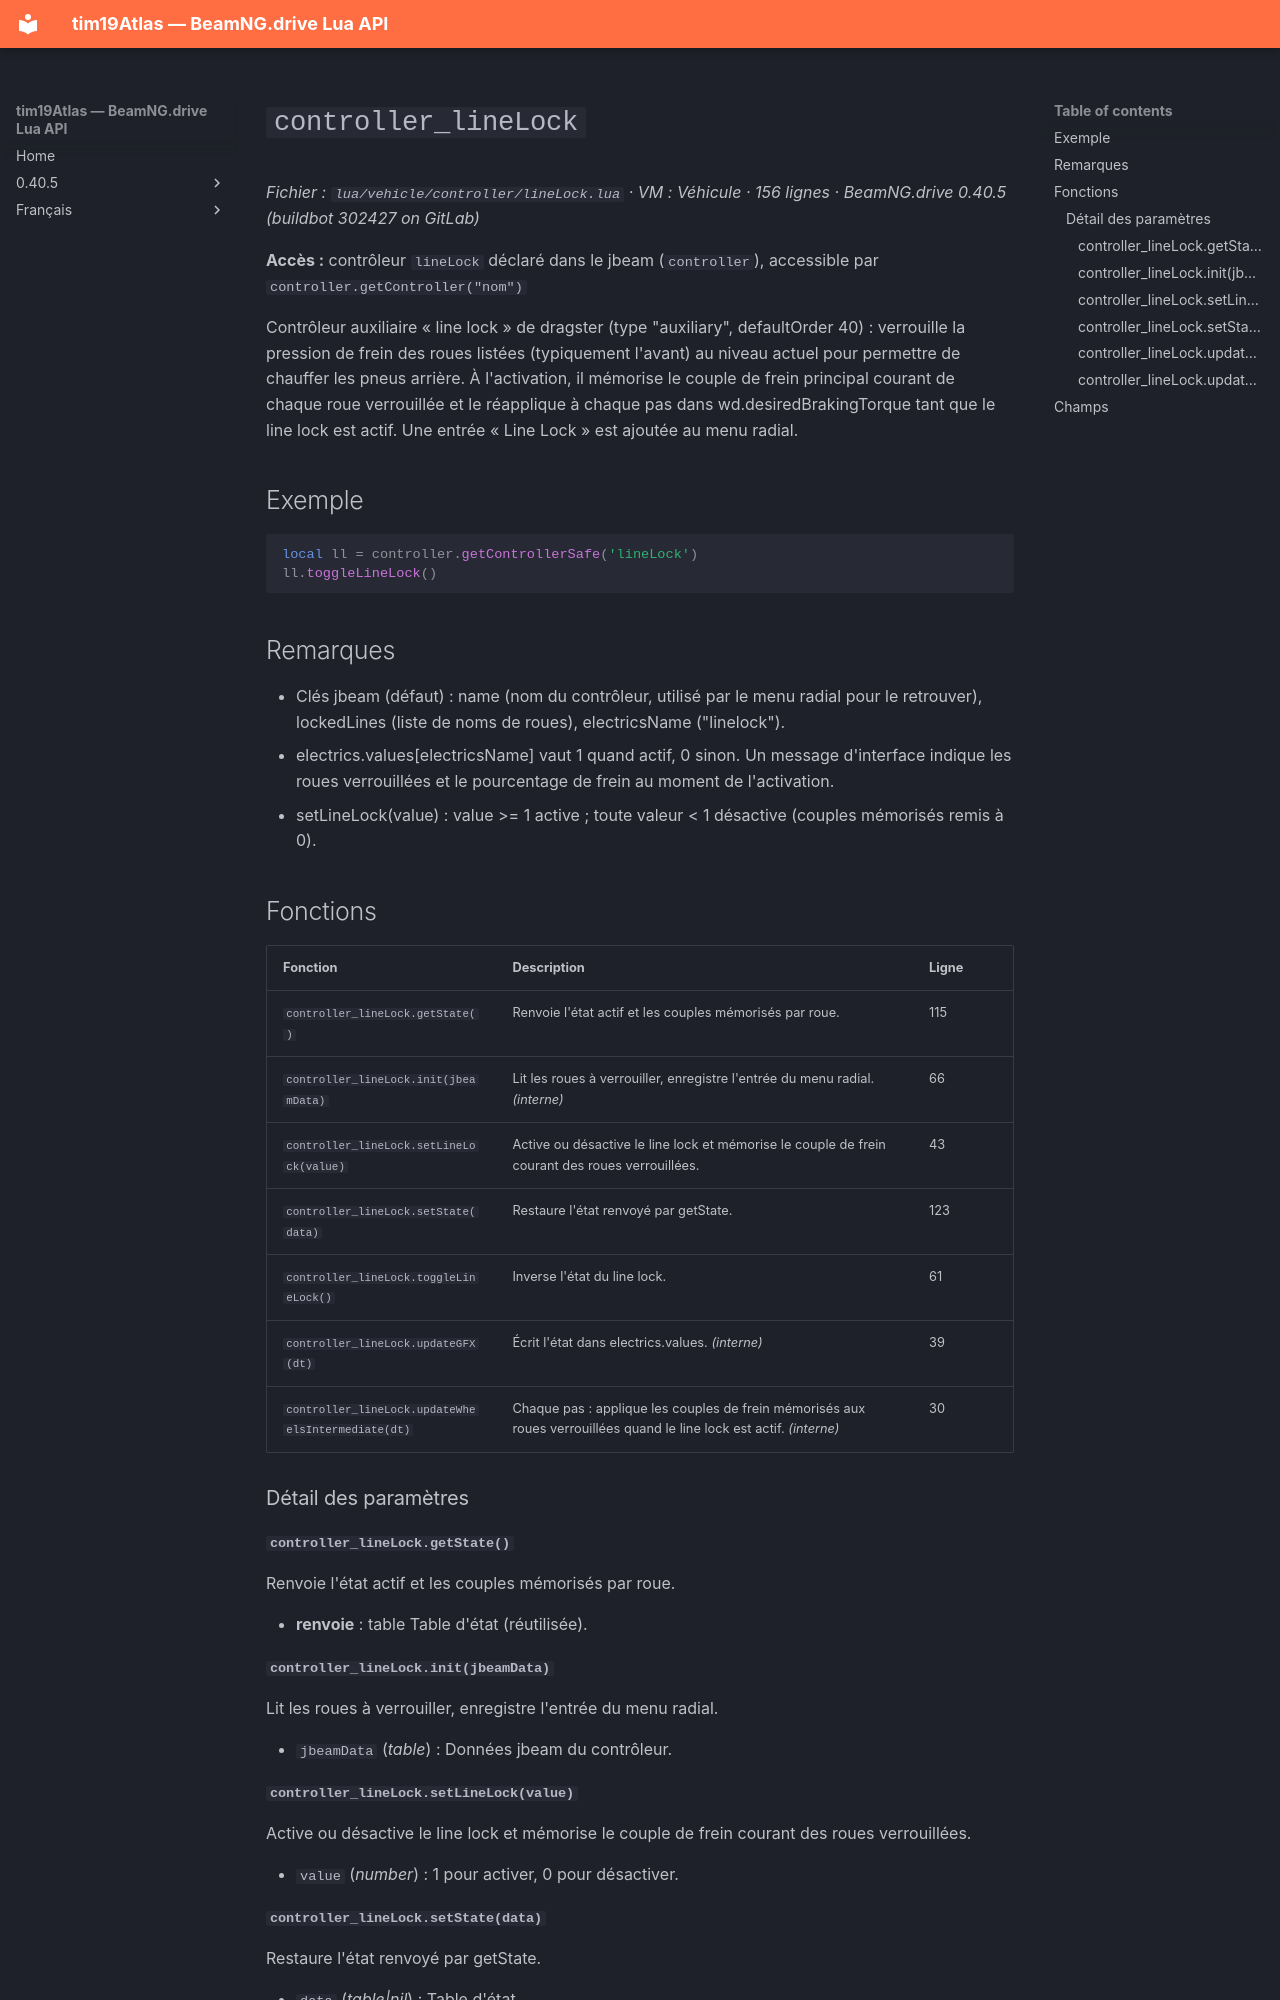

repository: Tim0219800/beamng-lua-atlas · page: fr/0.40.5/vehicle/controller/lineLock.html · generator: mkdocs

# `controller_lineLock`

*Fichier : `lua/vehicle/controller/lineLock.lua` · VM : Véhicule · 156 lignes · BeamNG.drive 0.40.5 (buildbot 302427 on GitLab)*

**Accès :** contrôleur `lineLock` déclaré dans le jbeam (`controller`), accessible par `controller.getController("nom")`

Contrôleur auxiliaire « line lock » de dragster (type "auxiliary", defaultOrder 40) : verrouille la pression de frein des roues listées (typiquement l'avant) au niveau actuel pour permettre de chauffer les pneus arrière. À l'activation, il mémorise le couple de frein principal courant de chaque roue verrouillée et le réapplique à chaque pas dans wd.desiredBrakingTorque tant que le line lock est actif. Une entrée « Line Lock » est ajoutée au menu radial.

## Exemple

```lua
local ll = controller.getControllerSafe('lineLock')
ll.toggleLineLock()
```

## Remarques

- Clés jbeam (défaut) : name (nom du contrôleur, utilisé par le menu radial pour le retrouver), lockedLines (liste de noms de roues), electricsName ("linelock").
- electrics.values[electricsName] vaut 1 quand actif, 0 sinon. Un message d'interface indique les roues verrouillées et le pourcentage de frein au moment de l'activation.
- setLineLock(value) : value >= 1 active ; toute valeur < 1 désactive (couples mémorisés remis à 0).

## Fonctions

| Fonction | Description | Ligne |
|---|---|---|
| `controller_lineLock.getState()` | Renvoie l'état actif et les couples mémorisés par roue. | 115 |
| `controller_lineLock.init(jbeamData)` | Lit les roues à verrouiller, enregistre l'entrée du menu radial. *(interne)* | 66 |
| `controller_lineLock.setLineLock(value)` | Active ou désactive le line lock et mémorise le couple de frein courant des roues verrouillées. | 43 |
| `controller_lineLock.setState(data)` | Restaure l'état renvoyé par getState. | 123 |
| `controller_lineLock.toggleLineLock()` | Inverse l'état du line lock. | 61 |
| `controller_lineLock.updateGFX(dt)` | Écrit l'état dans electrics.values. *(interne)* | 39 |
| `controller_lineLock.updateWheelsIntermediate(dt)` | Chaque pas : applique les couples de frein mémorisés aux roues verrouillées quand le line lock est actif. *(interne)* | 30 |

### Détail des paramètres

#### `controller_lineLock.getState()`

Renvoie l'état actif et les couples mémorisés par roue.

- **renvoie** : table Table d'état (réutilisée).

#### `controller_lineLock.init(jbeamData)`

Lit les roues à verrouiller, enregistre l'entrée du menu radial.

- `jbeamData` (*table*) : Données jbeam du contrôleur.
